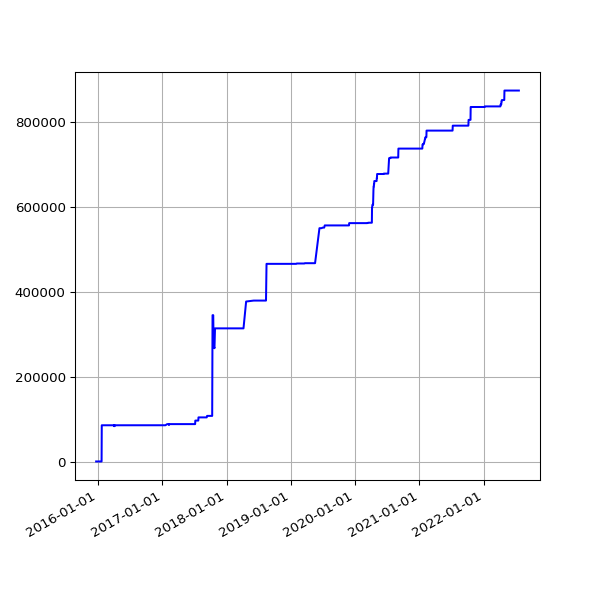

The table this chart was drawn from, first rows:
date, value
2015-12-21 02:38:08 +0000, 2109
2015-12-22 02:20:58 +0000, 2109
2015-12-23 02:21:55 +0000, 2109
2015-12-24 02:39:53 +0000, 2109
2015-12-25 02:12:00 +0000, 2109
2015-12-26 03:10:17 +0000, 2109
2015-12-27 02:34:50 +0000, 2109
2015-12-28 02:15:10 +0000, 2109
2015-12-29 02:23:46 +0000, 2109
2015-12-30 02:21:27 +0000, 2109
2016-01-09 02:19:06 +0000, 2109
2016-01-10 03:42:17 +0000, 2109
2016-01-11 03:42:37 +0000, 2109
2016-01-12 02:53:35 +0000, 2109
2016-01-13 02:21:27 +0000, 2109
2016-01-14 02:32:42 +0000, 2109
2016-01-15 02:35:40 +0000, 2109
2016-01-16 02:19:34 +0000, 2109
2016-01-17 02:21:38 +0000, 2109
2016-01-18 06:14:36 +0000, 2109
2016-01-19 02:34:15 +0000, 2109
2016-01-20 03:12:50 +0000, 2109
2016-01-21 02:21:52 +0000, 2109
2016-01-22 02:58:21 +0000, 87209
2016-01-23 02:12:19 +0000, 87209
2016-01-24 02:12:52 +0000, 87209
2016-01-25 02:20:31 +0000, 87209
2016-01-26 02:13:41 +0000, 87209
2016-01-27 03:49:34 +0000, 87209
2016-01-28 03:53:39 +0000, 87209
2016-01-29 03:46:44 +0000, 87209
2016-01-30 03:53:31 +0000, 87209
2016-01-31 04:03:38 +0000, 87209
2016-02-01 04:07:18 +0000, 87209
2016-02-02 04:15:40 +0000, 87209
2016-02-03 03:50:12 +0000, 87209
2016-02-04 03:59:25 +0000, 87209
2016-02-05 03:52:58 +0000, 87209
2016-02-06 04:02:39 +0000, 87209
2016-02-07 03:54:06 +0000, 87209
2016-02-08 04:06:58 +0000, 87209
2016-02-09 03:51:57 +0000, 87209
2016-02-10 04:00:45 +0000, 87209
2016-02-11 04:01:23 +0000, 87209
2016-02-12 04:15:30 +0000, 87209
2016-02-13 04:11:13 +0000, 87209
2016-02-14 03:53:30 +0000, 87209
2016-02-15 03:51:18 +0000, 87209
2016-02-16 04:06:19 +0000, 87209
2016-02-17 03:21:25 +0000, 87209
2016-02-18 03:57:17 +0000, 87209
2016-02-19 04:30:00 +0000, 87209
2016-02-20 02:51:05 +0000, 87209
2016-02-21 03:01:27 +0000, 87209
2016-02-22 02:53:25 +0000, 87209
2016-02-23 03:19:44 +0000, 87209
2016-02-24 04:20:38 +0000, 87209
2016-02-25 04:24:26 +0000, 87209
2016-02-26 03:08:08 +0000, 87209
2016-02-27 02:31:41 +0000, 87209
... 1,758 more rows
